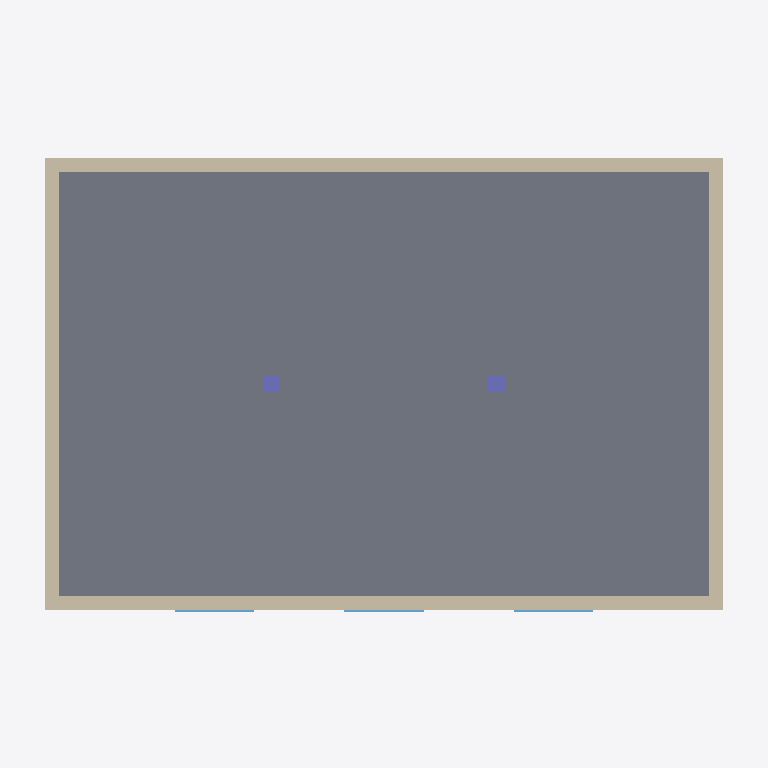
Plan cut of the same IFC building model at storey 'Planta Primera' (level 3.00 m, cut at 4.40 m), seen from above with north up, elements coloured by IFC class: 4 walls (beige), 3 windows (light blue), 2 columns (violet), 1 slab (grey). Cut surfaces are drawn darker.
Extent 12.6 m × 8.6 m × 6.3 m (x, y, z). Storeys (2): Planta Baja at 0.00 m; Planta Primera at 3.00 m. Elements (21): 8 IfcWall, 6 IfcWindow, 4 IfcColumn, 3 IfcSlab.

HEADER;
FILE_DESCRIPTION(('ViewDefinition [ReferenceView]'),'2;1');
FILE_NAME('ejemplo-basico.ifc','2026-10-17T00:00:00',('GuBIM Galicia'),('GuBIM Galicia'),'','VisorGuBIMGal','');
FILE_SCHEMA(('IFC4'));
ENDSEC;
DATA;
#17=IFCPROJECT('03ZVSHDBs43BRT3PrSvZ0K',#5,'Ejemplo GuBIM','Modelo IFC de ejemplo para VisorGuBIMGal',$,'Edificio de ejemplo en Santiago de Compostela',$,(#10),#16);
#19=IFCSITE('3hZJRhDBmCjiX5wFmAbkO8',#5,'Parcela',$,$,#18,$,$,.ELEMENT.,(42,52,48,0),(-8,-32,-40,0),250.0,$,$);
#21=IFCBUILDING('0TbATCmZwkKljQY9LVKxmY',#5,'Edificio A',$,$,#20,$,'Edificio de ejemplo',.ELEMENT.,$,$,$);
#42=IFCBUILDINGSTOREY('1w0XMDcPJlK0f_2EkdU7UA',#5,'Planta Baja',$,$,#41,$,'Planta 00',.ELEMENT.,0.0);
#157=IFCBUILDINGSTOREY('0cdqfpbGOrmMcp0caQtfxu',#5,'Planta Primera',$,$,#156,$,'Planta 01',.ELEMENT.,3.0);
#168=IFCSLAB('3RyLAagBUdSPI35Vy9wrOn',#5,'Forjado 01',$,$,#167,#166,'FJ-01',.FLOOR.);
#179=IFCWALL('3pVI0DsSMx6VFwHxeusvKy',#5,'Muro Sur',$,$,#178,#177,'M-10',.STANDARD.);
#190=IFCWALL('3XVZ_UZu9aUYgeAHJTnJR8',#5,'Muro Norte',$,$,#189,#188,'M-11',.STANDARD.);
#201=IFCWALL('3qgxr7Qrn2mz0jcnrS_SYt',#5,'Muro Oeste',$,$,#200,#199,'M-12',.STANDARD.);
#212=IFCWALL('33nhpLxG3o3AsHxN6XmfRw',#5,'Muro Este',$,$,#211,#210,'M-13',.STANDARD.);
#223=IFCCOLUMN('2hmZrWAy26iS853VP2JUGy',#5,'Pilar P11',$,$,#222,#221,'P-11',.COLUMN.);
#234=IFCCOLUMN('0RxWlLEKdD3dmoP9VDcF5i',#5,'Pilar P12',$,$,#233,#232,'P-12',.COLUMN.);
#256=IFCWINDOW('2vVxmh3$fN_RjXhZZ1OAUq',#5,'Ventana V12',$,$,#255,#254,'V-12',1.3,1.4,.WINDOW.,$,$);
#245=IFCWINDOW('3l8h1r_DtkwJtMYzxtYfVB',#5,'Ventana V11',$,$,#244,#243,'V-11',1.3,1.4,.WINDOW.,$,$);
#267=IFCWINDOW('3Uy_v2BbSpVdlyisgjwYdW',#5,'Ventana V13',$,$,#266,#265,'V-13',1.3,1.4,.WINDOW.,$,$);
ENDSEC;
